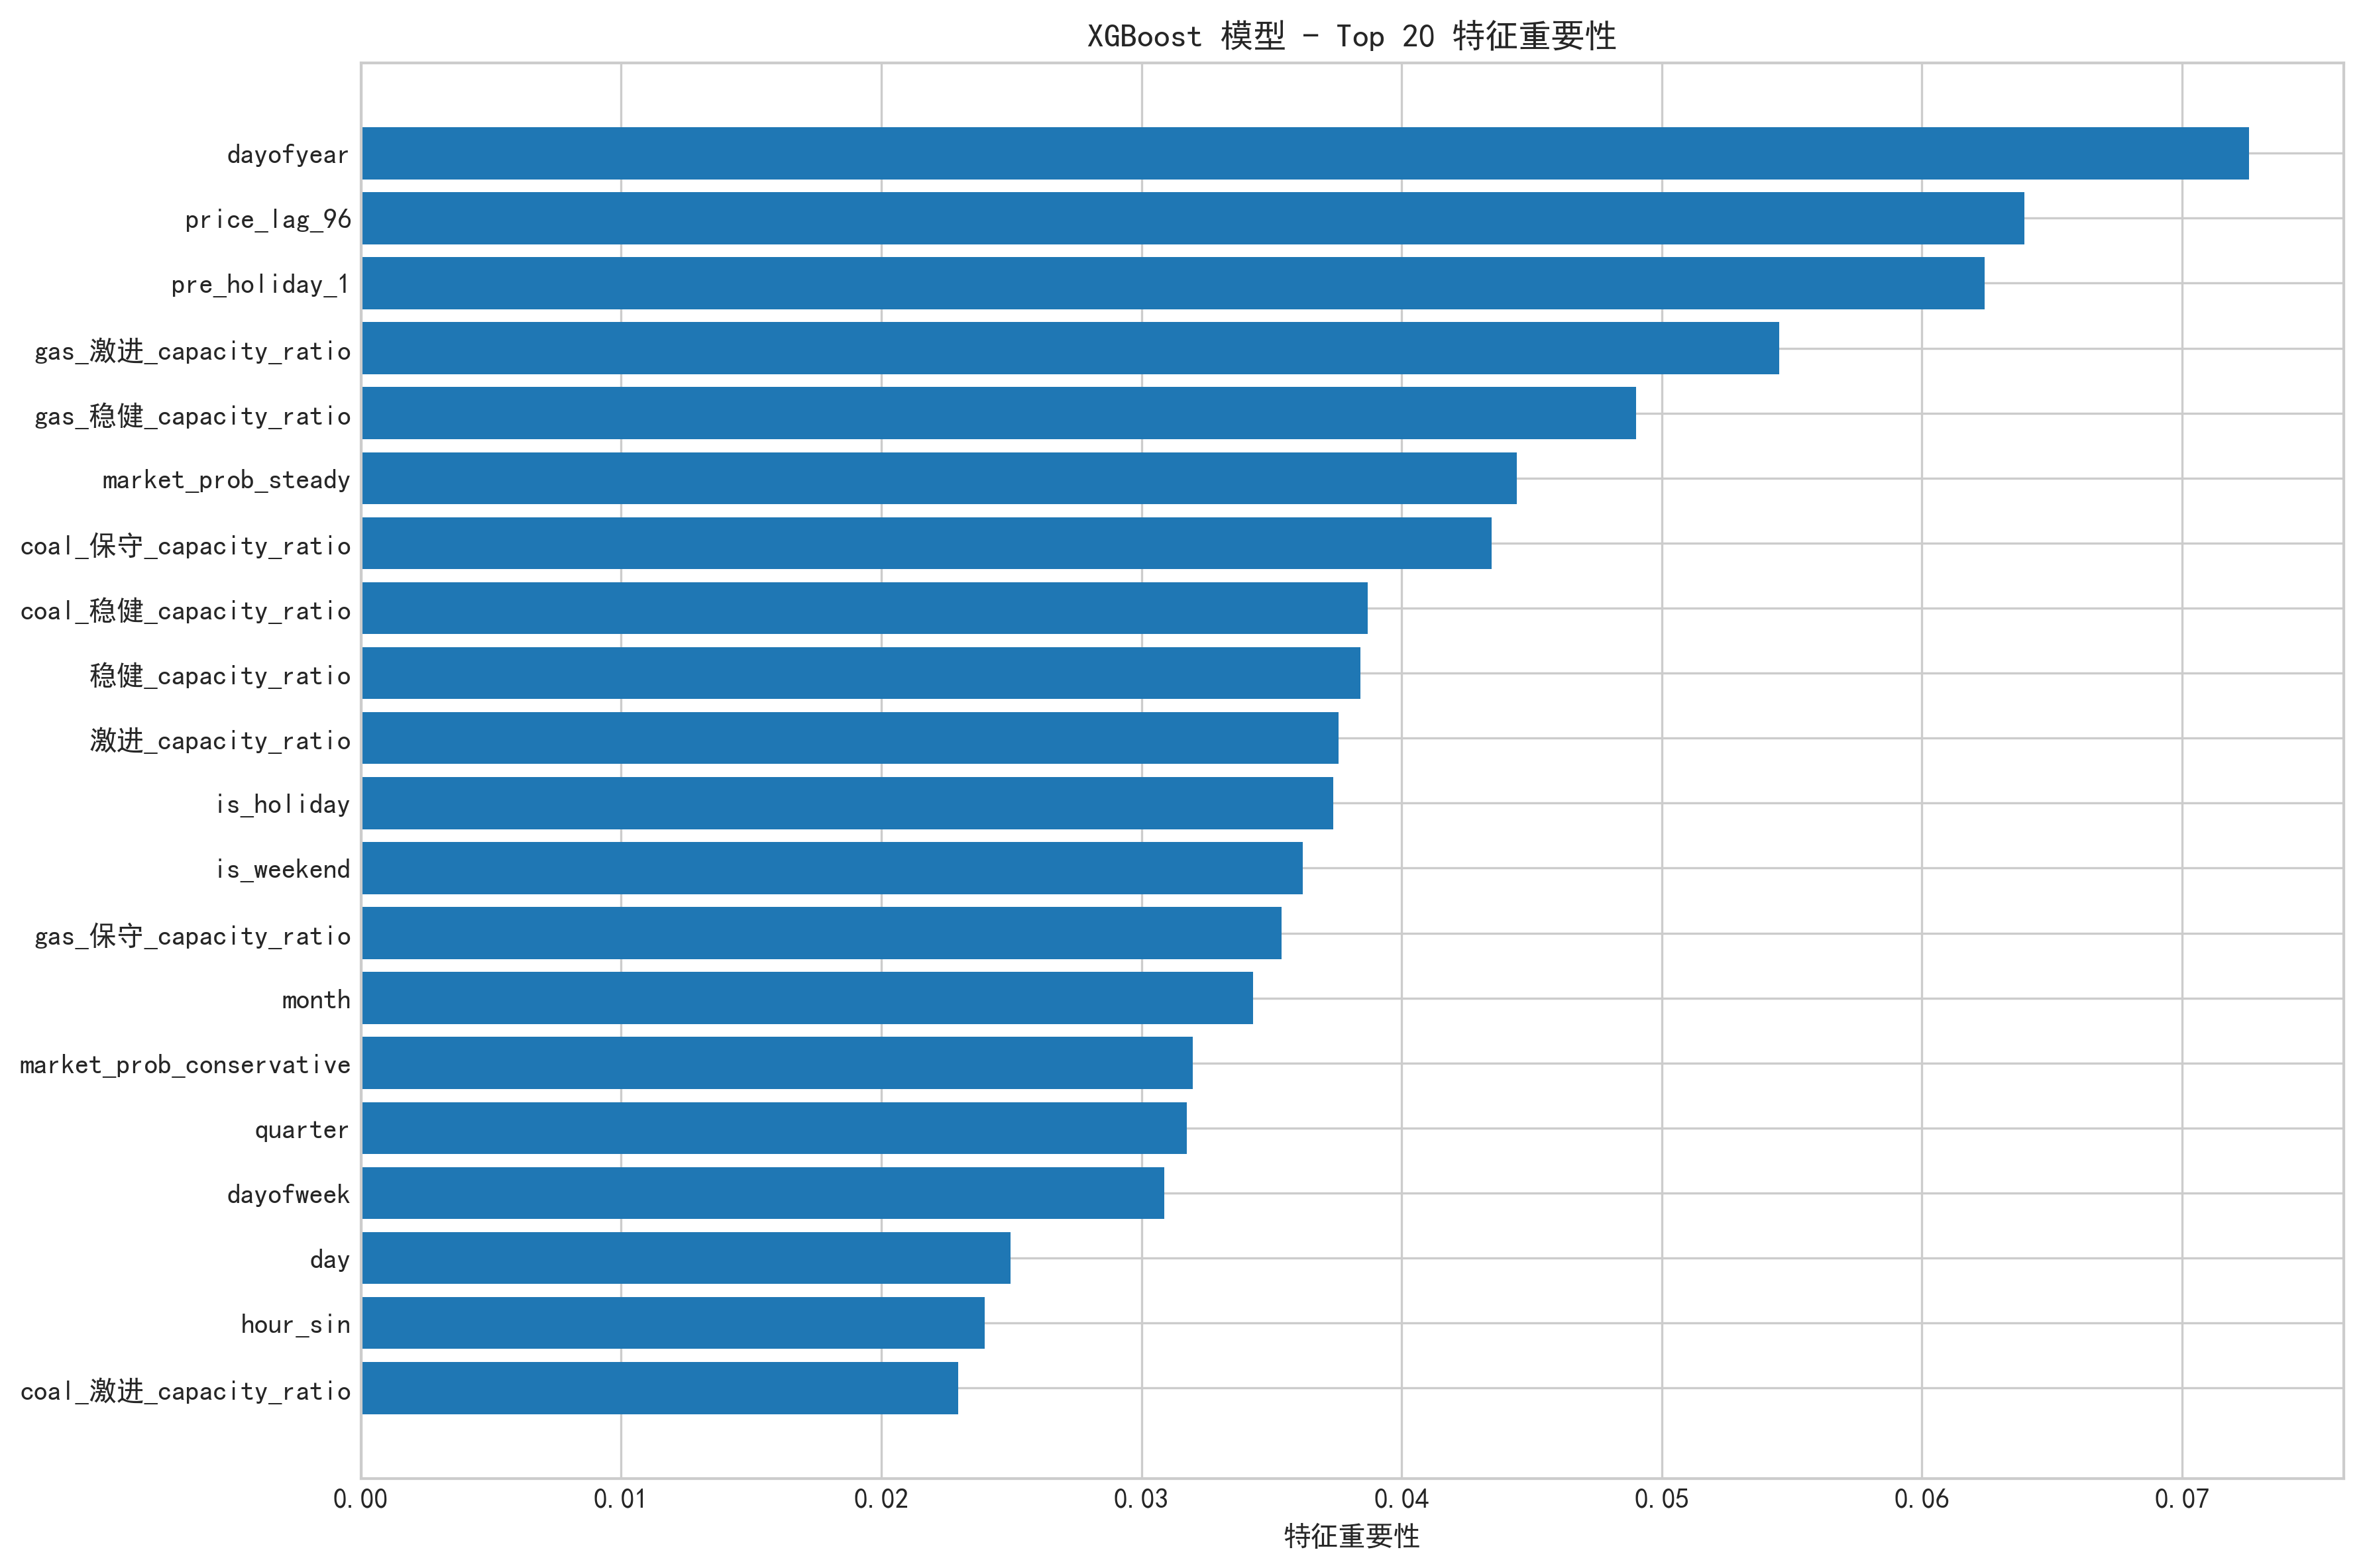

Values plotted in this chart, from the file beside it:
feature, importance
dayofyear, 0.07258
price_lag_96, 0.06393
pre_holiday_1, 0.06242
gas_激进_capacity_ratio, 0.0545
gas_稳健_capacity_ratio, 0.04902
market_prob_steady, 0.04442
coal_保守_capacity_ratio, 0.04345
coal_稳健_capacity_ratio, 0.0387
稳健_capacity_ratio, 0.03842
激进_capacity_ratio, 0.03757
is_holiday, 0.03737
is_weekend, 0.03619
gas_保守_capacity_ratio, 0.0354
month, 0.03428
market_prob_conservative, 0.03196
quarter, 0.03176
dayofweek, 0.03088
day, 0.02498
hour_sin, 0.02399
coal_激进_capacity_ratio, 0.02294
保守_capacity_ratio, 0.02282
rolling_max_24h, 0.02271
market_prob_aggressive, 0.02271
rolling_std_7d, 0.02133
hour, 0.01626
rolling_mean_24h, 0.01586
rolling_mean_7d, 0.01567
hour_cos, 0.01484
rolling_min_24h, 0.01388
rolling_std_24h, 0.009147
post_holiday_1, 0.006331
minute, 0.003698
